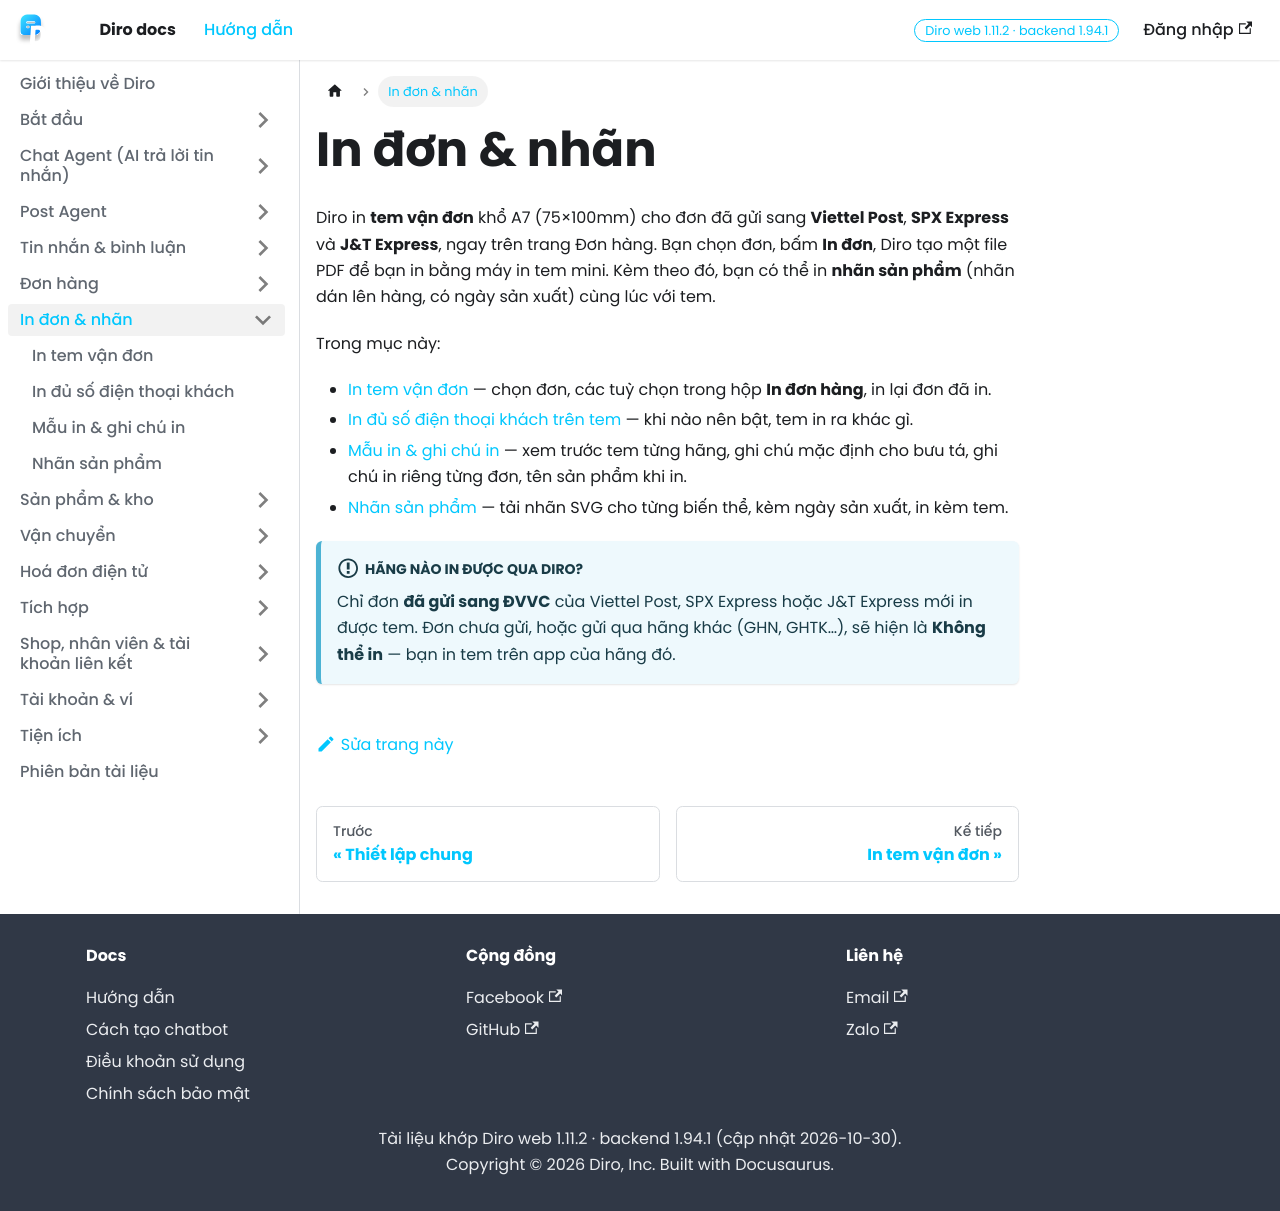

repository: diro-ai/diro-docs · page: docs/in-don/index.html · generator: docusaurus

---
sidebar_position: 0
title: Tổng quan in đơn & nhãn
---

# In đơn & nhãn

Diro in **tem vận đơn** khổ A7 (75×100mm) cho đơn đã gửi sang **Viettel Post**, **SPX Express**
và **J&T Express**, ngay trên trang Đơn hàng. Bạn chọn đơn, bấm **In đơn**, Diro tạo một file PDF
để bạn in bằng máy in tem mini. Kèm theo đó, bạn có thể in **nhãn sản phẩm** (nhãn dán lên
hàng, có ngày sản xuất) cùng lúc với tem.

Trong mục này:

- [In tem vận đơn](./in-tem-van-don.md) — chọn đơn, các tuỳ chọn trong hộp **In đơn hàng**, in lại đơn đã in.
- [In đủ số điện thoại khách trên tem](./in-so-dien-thoai-khach.md) — khi nào nên bật, tem in ra khác gì.
- [Mẫu in & ghi chú in](./mau-in-ghi-chu-in.md) — xem trước tem từng hãng, ghi chú mặc định cho bưu tá, ghi chú in riêng từng đơn, tên sản phẩm khi in.
- [Nhãn sản phẩm](./nhan-san-pham.md) — tải nhãn SVG cho từng biến thể, kèm ngày sản xuất, in kèm tem.

:::info Hãng nào in được qua Diro?
Chỉ đơn **đã gửi sang ĐVVC** của Viettel Post, SPX Express hoặc J&T Express mới in được tem.
Đơn chưa gửi, hoặc gửi qua hãng khác (GHN, GHTK…), sẽ hiện là **Không thể in** — bạn in tem
trên app của hãng đó.
:::
